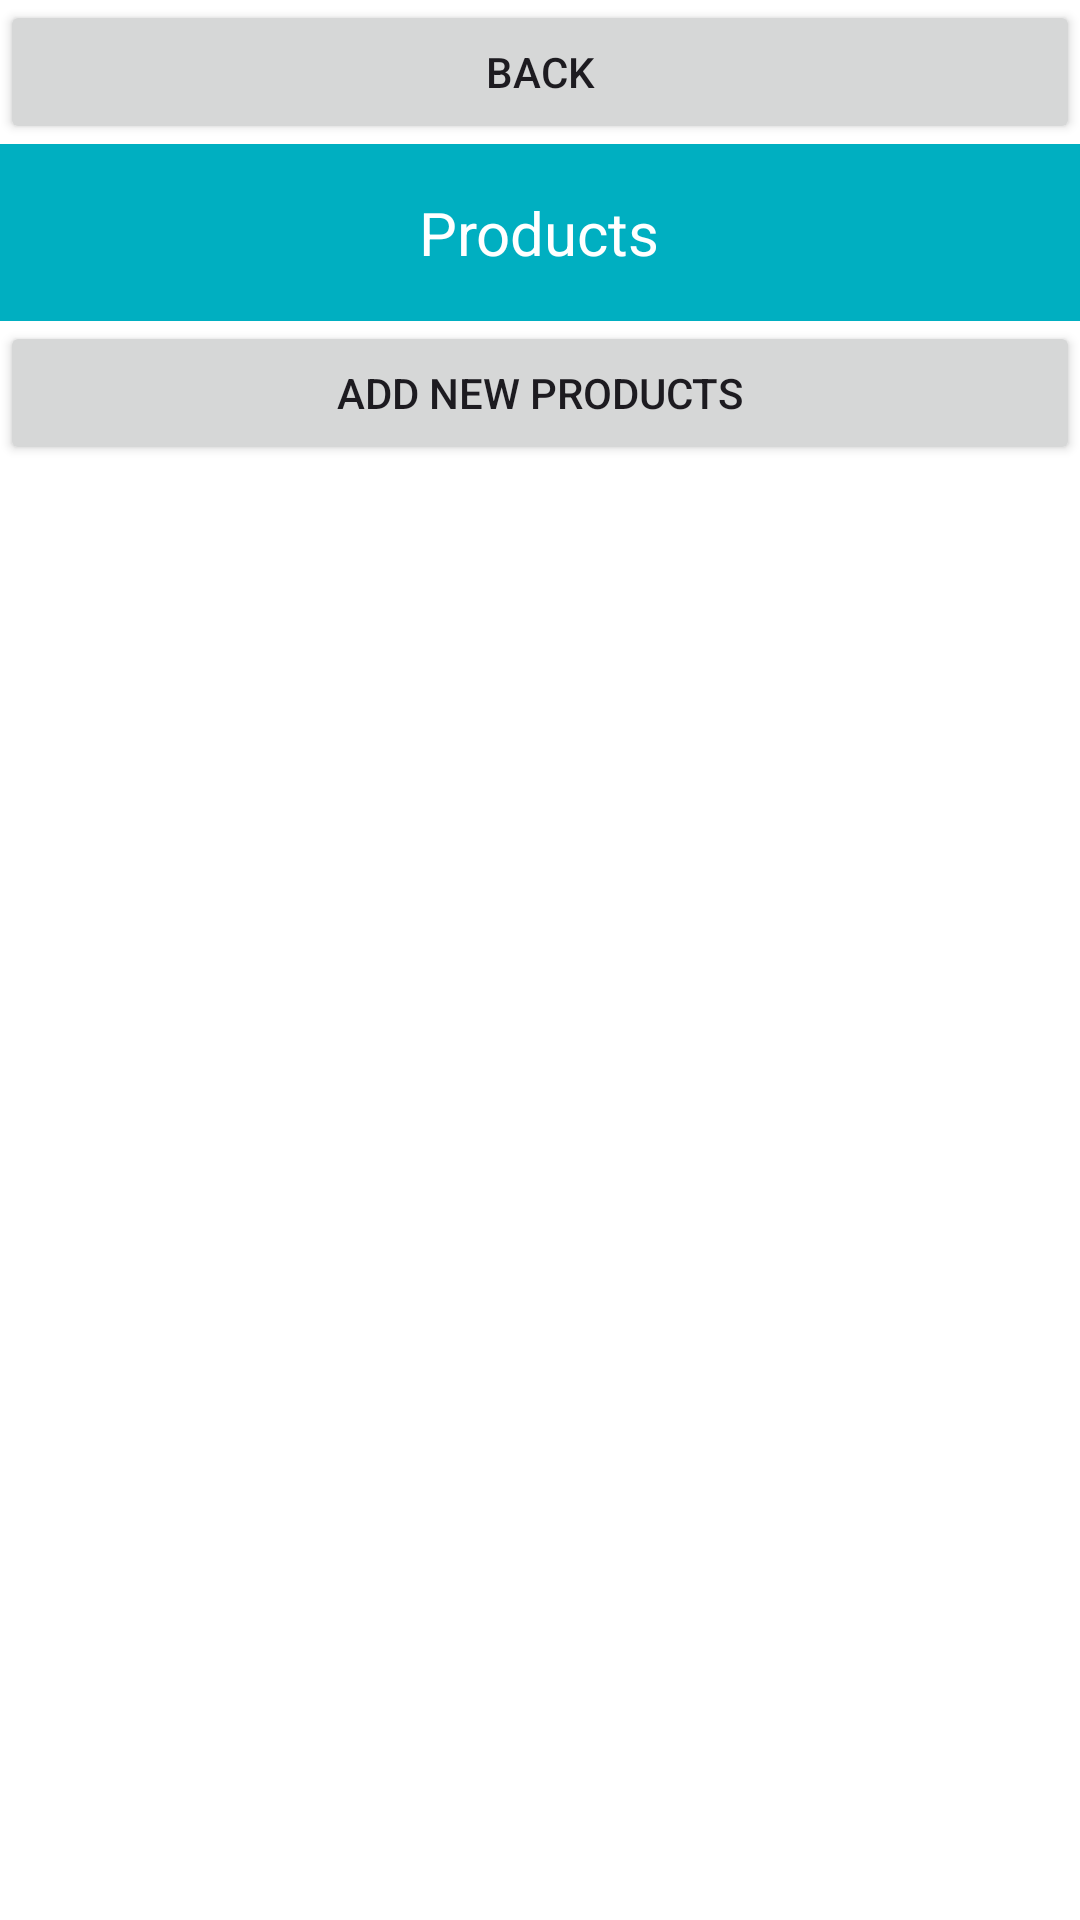

Reconstruct the res/layout file that produces this screen, plus the resources it refers to.
<!-- AndroidManifest.xml: application theme Theme.Project -->
<!-- res/layout/activity_products_by_table.xml -->
<?xml version="1.0" encoding="utf-8"?>
<LinearLayout xmlns:android="http://schemas.android.com/apk/res/android"
    android:layout_width="match_parent"
    android:layout_height="match_parent"
    android:orientation="vertical"
    android:background="@color/white">

    <Button
        android:id="@+id/button"
        android:layout_width="match_parent"
        android:layout_height="wrap_content"
        android:text="Back" />

    <RelativeLayout
        android:layout_width="match_parent"
        android:layout_height="wrap_content"
        android:background="@color/bg_layout"
        android:padding="16dp">

        <ImageView
            android:id="@+id/imgBack"
            android:layout_width="12dp"
            android:layout_height="12dp"
            android:layout_alignParentStart="true"
            android:layout_centerVertical="true"/>

        <TextView
            android:id="@+id/txtTableName"
            android:layout_width="wrap_content"
            android:layout_height="wrap_content"
            android:text="Products"
            android:textSize="20sp"
            android:textColor="@android:color/white"
            android:layout_centerInParent="true"/>

    </RelativeLayout>

    <Button
        android:id="@+id/button3"
        android:layout_width="match_parent"
        android:layout_height="wrap_content"
        android:text="Add new products" />

    <androidx.recyclerview.widget.RecyclerView
        android:id="@+id/recyclerView"
        android:layout_width="match_parent"
        android:layout_height="match_parent"
        android:padding="8dp"
        android:clipToPadding="false"
        android:divider="@android:color/darker_gray"
        android:dividerHeight="1dp"
        android:layout_marginTop="1dp"/>



</LinearLayout>
<!-- resources referenced by this layout -->
<resources>
  <color name="bg_layout">#00AFC1</color>
  <color name="white">#FFFFFF</color>
  <style name="Theme.Project" parent="Base.Theme.Project" />
  <style name="Base.Theme.Project" parent="Theme.Material3.DayNight">
          
          
          <item name="windowActionBar">true</item>
          <item name="windowNoTitle">false</item>
          <item name="colorPrimary">#0093AB</item>
          <item name="colorPrimaryVariant">#006778</item>
          <item name="colorOnPrimary">@color/white</item>
          
          <item name="colorSecondary">#FFFFFF</item>
          <item name="colorSecondaryVariant">#FFFFFF</item>
          <item name="colorOnSecondary">@color/black</item>
          
          <item name="android:statusBarColor" tools:targetApi="l">?attr/colorPrimaryVariant</item>
      </style>
  <color name="black">#000000</color>
</resources>
